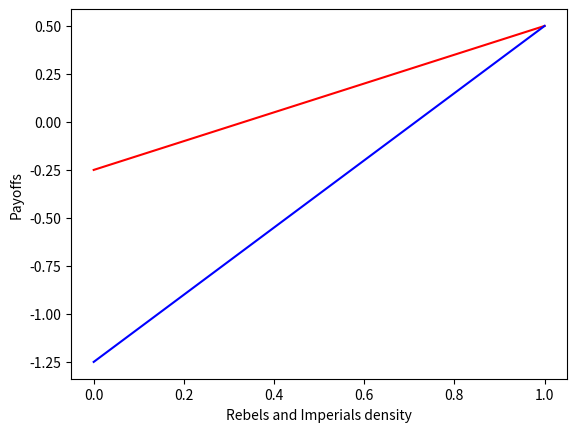

Write the Python code that produced this figure.
import numpy as np 
import random
import matplotlib.pyplot as plt
import math as m

#Function returns payoff
def getPayoff(t):
    return (payoff[t][0]*impD)+(payoff[t][1]*rebelD)

#Variables setting
g=1
c=5
#Payoff matrix
#Imperials are 0 and rebels are 1
#so for payoff[0][0] we would have two imperials meeting while for payoff[0][1] we would have an imperial meeting a rebel
#the same goes the other way round
#payoff = [ [(g-c)/2, g-0.25*c] , [-0.25*c, g/2 ] ]
payoff = [ [g/2, g-0.25*c] , [-0.25*c, g/2 ] ]
#Lists used for plots
im = []
r = []
rd = []
imd = []
#Counter
i=0
while i < 1:
    #Trying out different combination of imperials and rebels density by 10% increments/decrements
    rebelD = i 
    impD = 1-rebelD
    #Plots related functions
    r.append(getPayoff(1))
    rd.append(rebelD)
    im.append(getPayoff(0))
    imd.append(impD)
    i+=0.1


plt.xlabel("Rebels and Imperials density")
plt.ylabel("Payoffs")
plt.plot(imd, im, color='r')
plt.plot(rd, r, color='b')
plt.show()